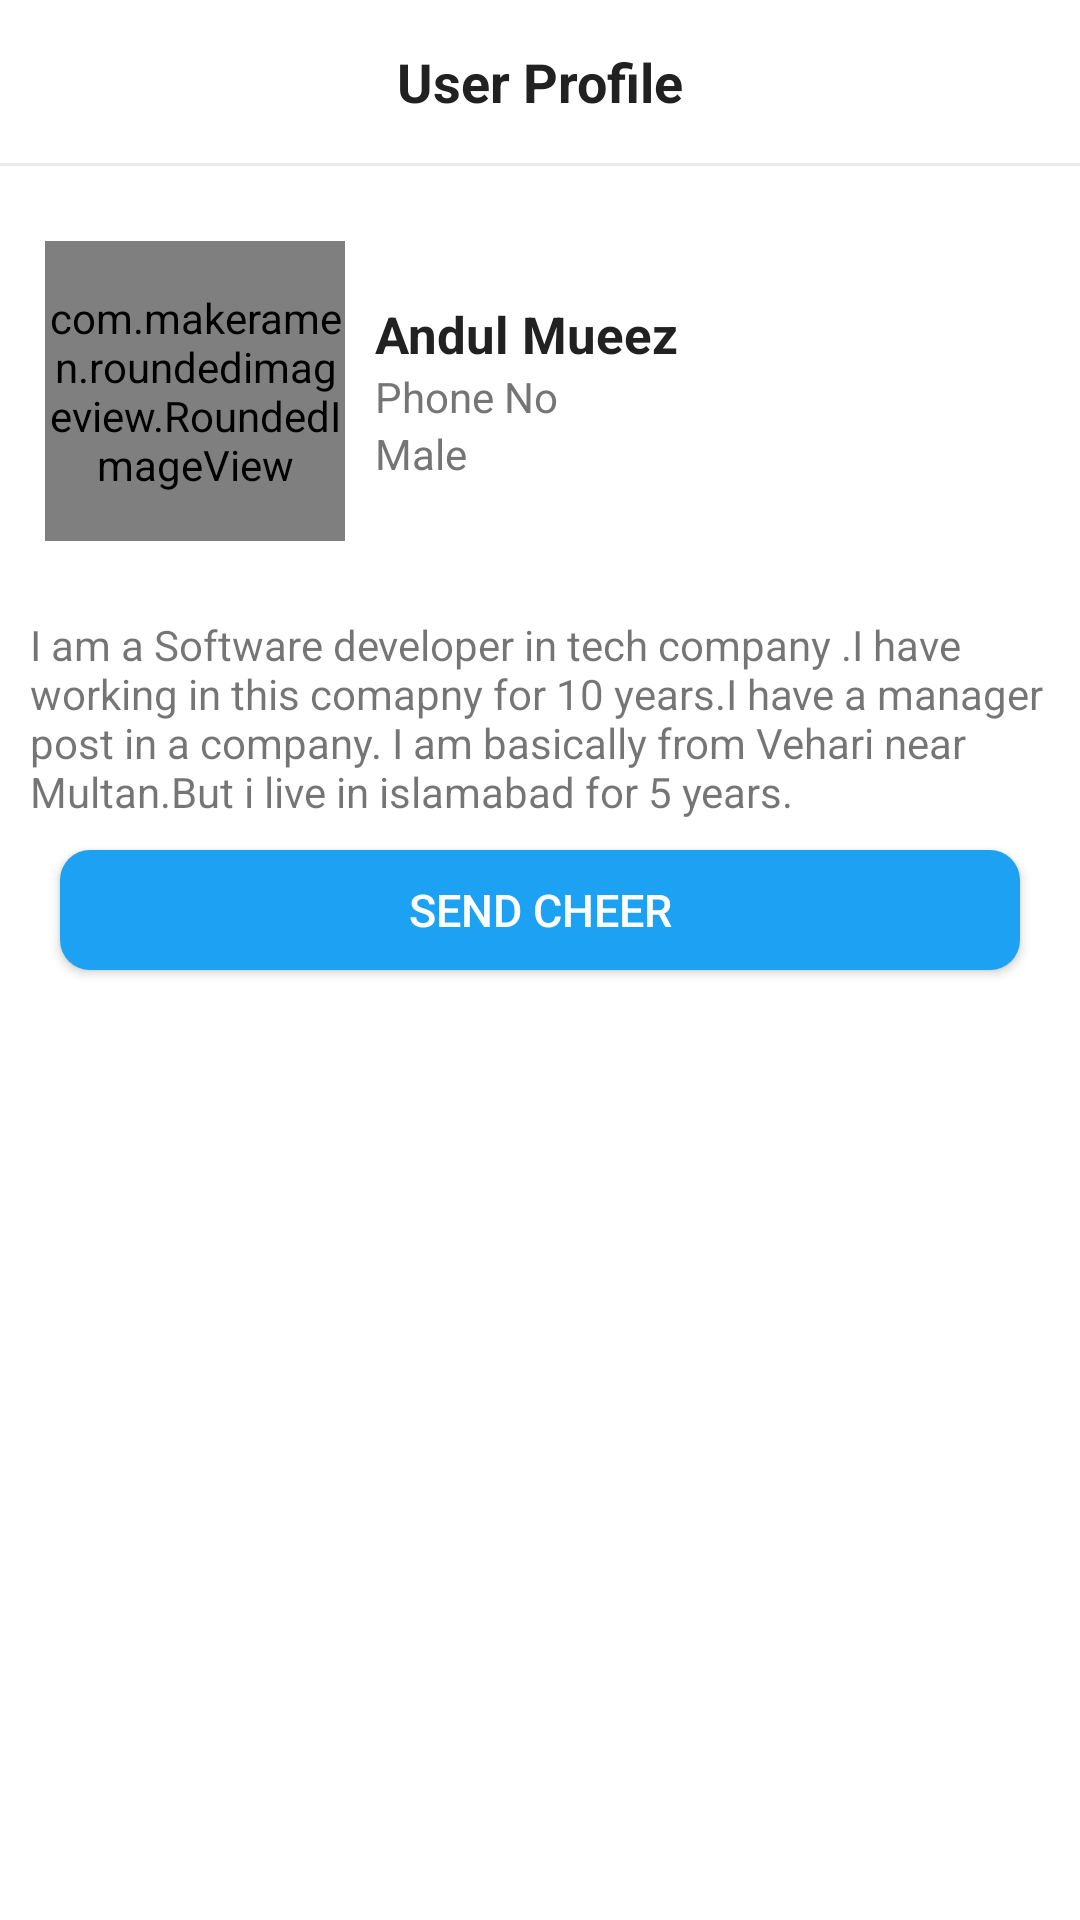

Produce the Android XML layout that renders to this screen, including the resource entries it uses.
<!-- AndroidManifest.xml: application theme AppTheme -->
<!-- res/layout/layout_bottom_sheet.xml -->
<?xml version="1.0" encoding="utf-8"?>
<LinearLayout xmlns:android="http://schemas.android.com/apk/res/android"
    xmlns:app="http://schemas.android.com/apk/res-auto"
    android:id="@+id/bottomSheetContainer"
    android:orientation="vertical"
    android:layout_width="match_parent"
    android:background="@drawable/bottom_sheet_background"
    android:layout_height="wrap_content">
<TextView
    android:layout_width="match_parent"
    android:layout_height="wrap_content"
    android:gravity="center"
    android:padding="15dp"
    android:text="User Profile"
    android:textColor="#212121"
    android:textSize="18sp"
    android:textStyle="bold"
     />
<View
    android:layout_width="match_parent"
    android:layout_height="1dp"
    android:background="#ECECEC"
    android:layout_marginBottom="10dp"/>
<LinearLayout
    android:layout_width="match_parent"
    android:layout_height="wrap_content"
    android:orientation="horizontal"
    android:padding="5dp"
    >
    <com.makeramen.roundedimageview.RoundedImageView
        android:id="@+id/peer_pic"
        android:layout_height="100dp"
        android:layout_margin="10dp"
        android:scaleType="centerCrop"
        android:src="@drawable/user"
        app:riv_corner_radius="10dp"
        android:layout_width="100dp"
        />
    <LinearLayout
        android:layout_width="match_parent"
        android:layout_height="match_parent"
        android:layout_marginEnd="10dp"
        android:gravity="center_vertical"
        android:orientation="vertical"
        android:layout_marginRight="10dp"
        >
        <TextView
            android:id="@+id/peer_name"
            android:layout_width="match_parent"
            android:layout_height="wrap_content"
            android:text="Andul Mueez"
            android:textColor="#212121"
            android:textSize="17sp"
            android:textStyle="bold"
            >
        </TextView>
       <TextView
           android:id="@+id/peer_phone_no"
             android:layout_width="match_parent"
             android:layout_height="wrap_content"
             android:text="Phone No"
             android:textColor="#757575"
           >
        </TextView>
        <TextView
            android:id="@+id/peer_gender"
            android:layout_width="match_parent"
            android:layout_height="wrap_content"
            android:text="Male"
            android:textColor="#757575"
            >
        </TextView>

    </LinearLayout>


</LinearLayout>
    <TextView
        android:id="@+id/peer_bio"
        android:layout_margin="10dp"
        android:layout_width="match_parent"
        android:layout_height="wrap_content"
        android:text="I am a Software developer in tech company .I have working in this comapny for 10 years.I have a manager post in a company. I am basically from Vehari near Multan.But i live in islamabad for 5 years.  "
        >
    </TextView>
    <Button
        android:id="@+id/button_send_cheer"
        android:layout_width="match_parent"
        android:layout_height="40dp"
        android:background="@drawable/bottom_drawer_button_background"
        android:layout_marginStart="20dp"
        android:layout_marginEnd="20dp"
        android:layout_marginBottom="20dp"
        android:text="Send Cheer"
        android:textColor="#FFFF"
        android:textSize="15sp"
        />
</LinearLayout>
<!-- resources referenced by this layout -->
<resources>
  <!-- drawable bottom_drawer_button_background (drawable) -->
  <?xml version="1.0" encoding="utf-8"?>
  <shape xmlns:android="http://schemas.android.com/apk/res/android"
      android:shape="rectangle"
      >
      <solid android:color="@color/colorPrimary"/>
      <corners android:radius="10dp"/>
  
  
  </shape>
  <style name="AppTheme" parent="Theme.MaterialComponents.DayNight.NoActionBar">
          
          <item name="colorPrimary">@color/colorPrimary</item>
          <item name="colorPrimaryDark">@color/colorPrimaryDark</item>
          <item name="colorAccent">@color/colorAccent</item>
      </style>
  <color name="colorPrimary">#1DA1F2</color>
  <color name="colorPrimaryDark">#3700B3</color>
  <color name="colorAccent">#348629</color>
</resources>
